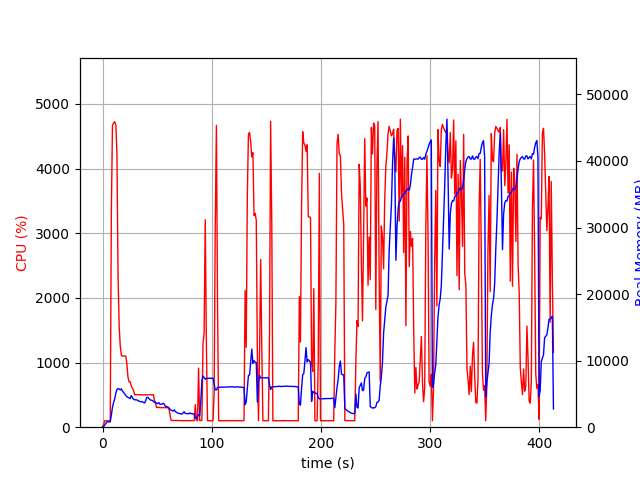

The table this chart was drawn from, first rows:
elapsed_time, nproc, cpu, mem_real, mem_virtual
4.363059997558594e-05, 1, 0.0, 7.043, 3185
1.007, 1, 44.7, 89.39, 775.7
2.016, 1, 99.1, 333.4, 1896
3.025, 1, 101.2, 581.4, 3182
4.032, 1, 99.3, 801.5, 2670
5.039, 1, 100.2, 799.5, 2670
6.047, 1, 99.2, 799.5, 2670
7.056, 1, 100.2, 799.5, 2670
8.064, 1, 3337, 1829, 7613
9.09, 1, 4670, 3011, 8837
10.12, 1, 4706, 3714, 9666
11.14, 1, 4726, 4279, 10344
12.16, 1, 4677, 5097, 11174
13.19, 1, 4231, 5662, 11834
14.2, 1, 2340, 5807, 12073
15.21, 1, 1559, 5737, 12153
16.22, 1, 1257, 5599, 12397
17.23, 1, 1109, 5764, 12741
18.24, 1, 1102, 5440, 12801
19.25, 1, 1098, 5226, 12841
20.26, 1, 1101, 5027, 12841
21.27, 1, 1101, 4766, 12841
22.27, 1, 979.6, 4585, 12841
23.28, 1, 774.7, 4482, 12841
24.29, 1, 701.0, 4403, 12841
25.3, 1, 702.3, 4294, 12841
26.31, 1, 637.8, 4748, 13295
27.32, 1, 602.2, 4480, 13631
28.33, 1, 568.5, 4206, 13759
29.34, 1, 503.4, 4105, 13759
30.35, 1, 502.7, 4132, 13759
31.36, 1, 504.3, 4106, 13759
32.37, 1, 502.5, 3988, 13759
33.39, 1, 501.7, 3942, 13759
34.4, 1, 503.1, 3846, 13759
35.41, 1, 501.4, 3809, 13759
36.42, 1, 500.9, 3862, 13759
37.43, 1, 501.3, 3706, 13759
38.44, 1, 501.2, 3641, 13759
39.45, 1, 500.6, 3950, 13951
40.46, 1, 499.5, 4456, 13951
41.47, 1, 501.3, 4497, 13951
42.48, 1, 504.7, 4300, 13951
43.49, 1, 503.7, 4128, 13951
44.5, 1, 501.1, 4061, 13951
45.51, 1, 502.8, 4029, 13951
46.52, 1, 503.3, 3904, 13951
47.53, 1, 416.3, 3741, 13951
48.54, 1, 368.2, 3685, 13951
49.55, 1, 303.4, 3587, 13951
50.56, 1, 305.8, 3564, 13951
51.57, 1, 304.5, 3694, 13951
52.58, 1, 303.8, 3438, 13951
53.59, 1, 302.9, 3452, 13951
54.61, 1, 301.6, 3492, 13951
55.62, 1, 304.8, 3594, 13951
56.63, 1, 302.7, 3428, 13951
57.64, 1, 302.6, 3135, 13951
58.65, 1, 301.6, 3099, 13951
59.66, 1, 302.0, 3048, 13951
... 348 more rows
